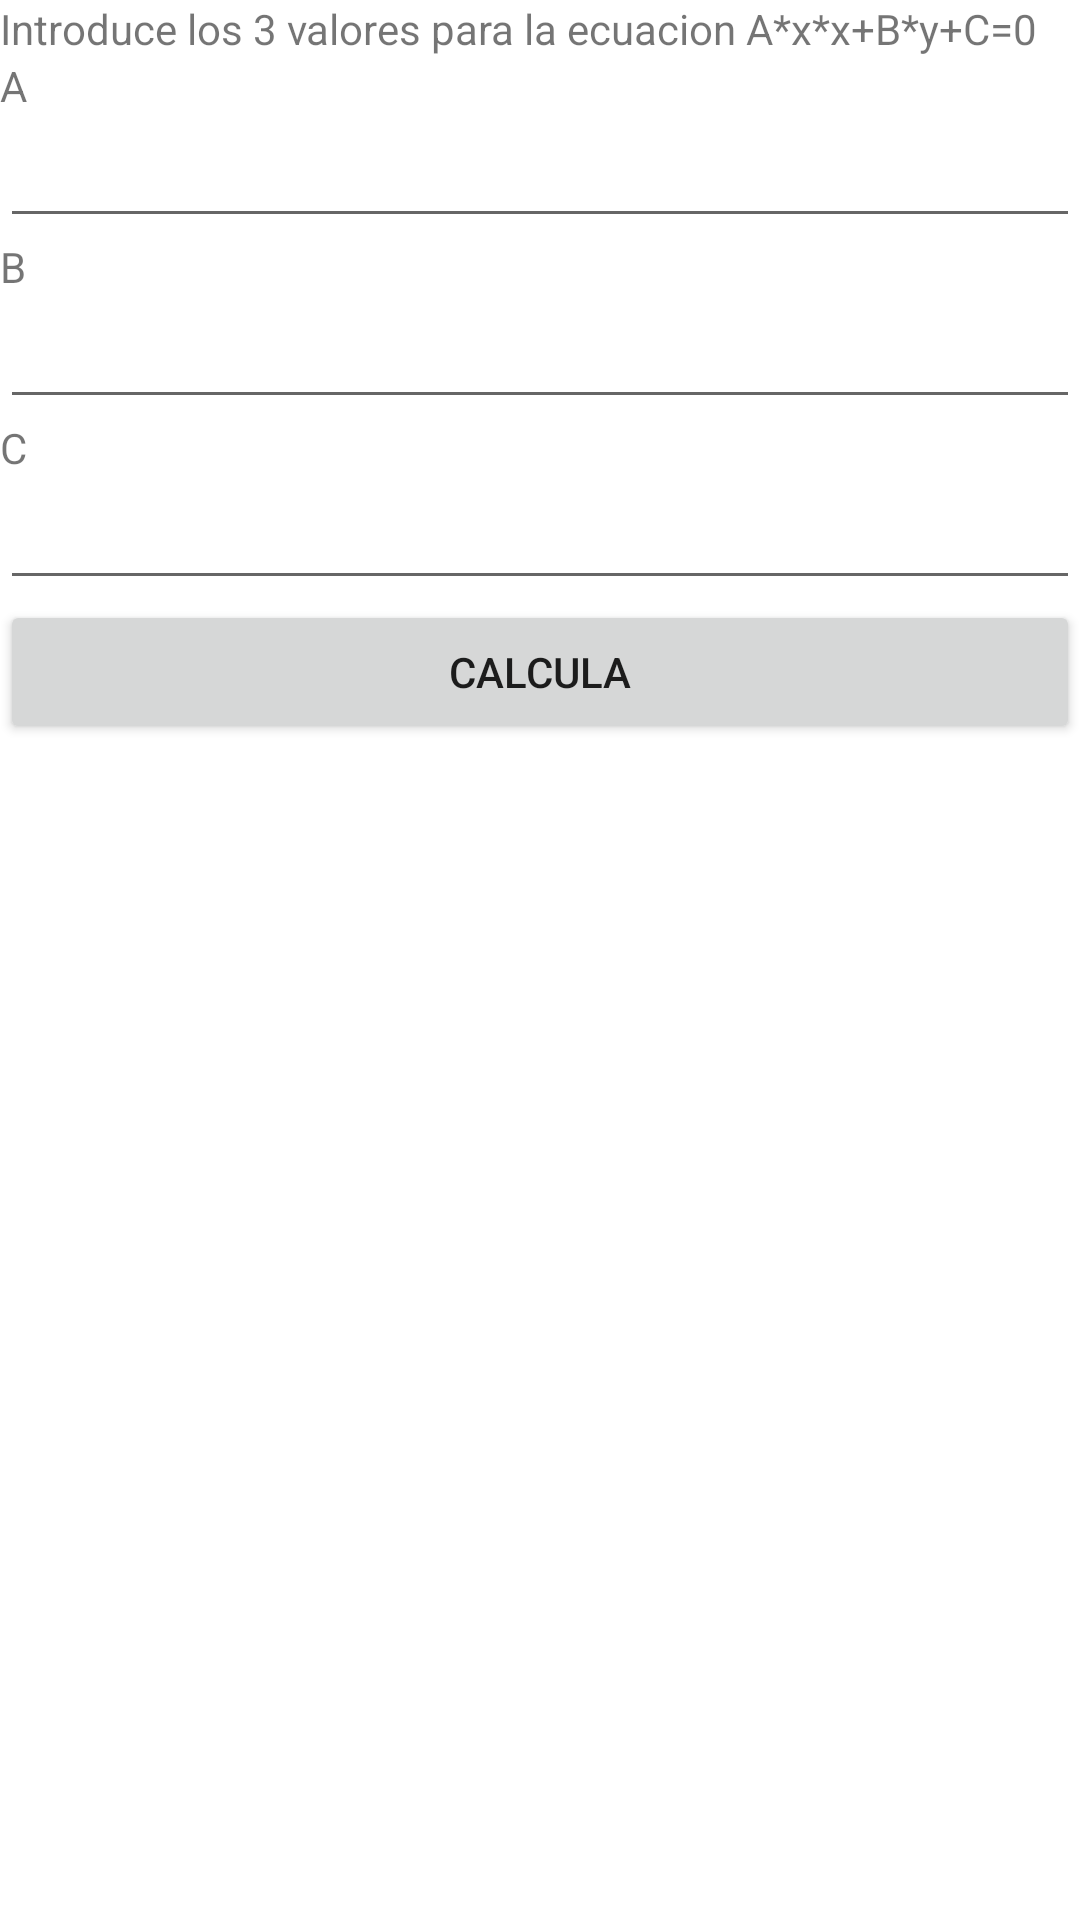

Layout XML and referenced resources for this Android screen:
<!-- AndroidManifest.xml: application theme Theme.PruebaDeNivel -->
<!-- res/layout/activity_main.xml -->
<?xml version="1.0" encoding="utf-8"?>
    <LinearLayout
        xmlns:android="http://schemas.android.com/apk/res/android"
        xmlns:app="http://schemas.android.com/apk/res-auto"
        xmlns:tools="http://schemas.android.com/tools"
        android:layout_width="match_parent"
        android:layout_height="match_parent"
        tools:context=".MainActivity"
        android:orientation="vertical">


        <TextView
            android:id="@+id/textView1"
            android:layout_width="match_parent"
            android:layout_height="wrap_content"
            android:text="Introduce los 3 valores para la ecuacion A*x*x+B*y+C=0" />
    <TextView
        android:id="@+id/textViewA"
        android:layout_width="match_parent"
        android:layout_height="wrap_content"
        android:text="A" />


    <EditText
        android:id="@+id/input1"
        android:layout_width="match_parent"
        android:layout_height="wrap_content"
        android:ems="10"
        android:inputType="text"
        android:text="" />

    <TextView
        android:id="@+id/textViewB"
        android:layout_width="match_parent"
        android:layout_height="wrap_content"
        android:text="B" />


    <EditText
        android:id="@+id/input2"
        android:layout_width="match_parent"
        android:layout_height="wrap_content"
        android:ems="10"
        android:inputType="text"
        android:text="" />

    <TextView
        android:id="@+id/textViewC"
        android:layout_width="match_parent"
        android:layout_height="wrap_content"
        android:text="C" />


    <EditText
        android:id="@+id/input3"
        android:layout_width="match_parent"
        android:layout_height="wrap_content"
        android:ems="10"
        android:inputType="text"
        android:text="" />

    <Button
        android:id="@+id/button1"
        android:layout_width="match_parent"
        android:layout_height="wrap_content"
        android:text="Calcula" />
</LinearLayout>
<!-- resources referenced by this layout -->
<resources>
  <style name="Theme.PruebaDeNivel" parent="Theme.MaterialComponents.DayNight.DarkActionBar">
          
          <item name="colorPrimary">@color/purple_500</item>
          <item name="colorPrimaryVariant">@color/purple_700</item>
          <item name="colorOnPrimary">@color/white</item>
          
          <item name="colorSecondary">@color/teal_200</item>
          <item name="colorSecondaryVariant">@color/teal_700</item>
          <item name="colorOnSecondary">@color/black</item>
          
          <item name="android:statusBarColor" tools:targetApi="l">?attr/colorPrimaryVariant</item>
          
      </style>
  <!-- not gathered from this repository: default colours our renderer supplied (Android Studio template values) -->
  <color name="purple_500">#FF6200EE</color>
  <color name="purple_700">#FF3700B3</color>
  <color name="teal_200">#FF03DAC5</color>
  <color name="teal_700">#FF018786</color>
  <color name="black">#FF000000</color>
  <color name="white">#FFFFFFFF</color>
</resources>
